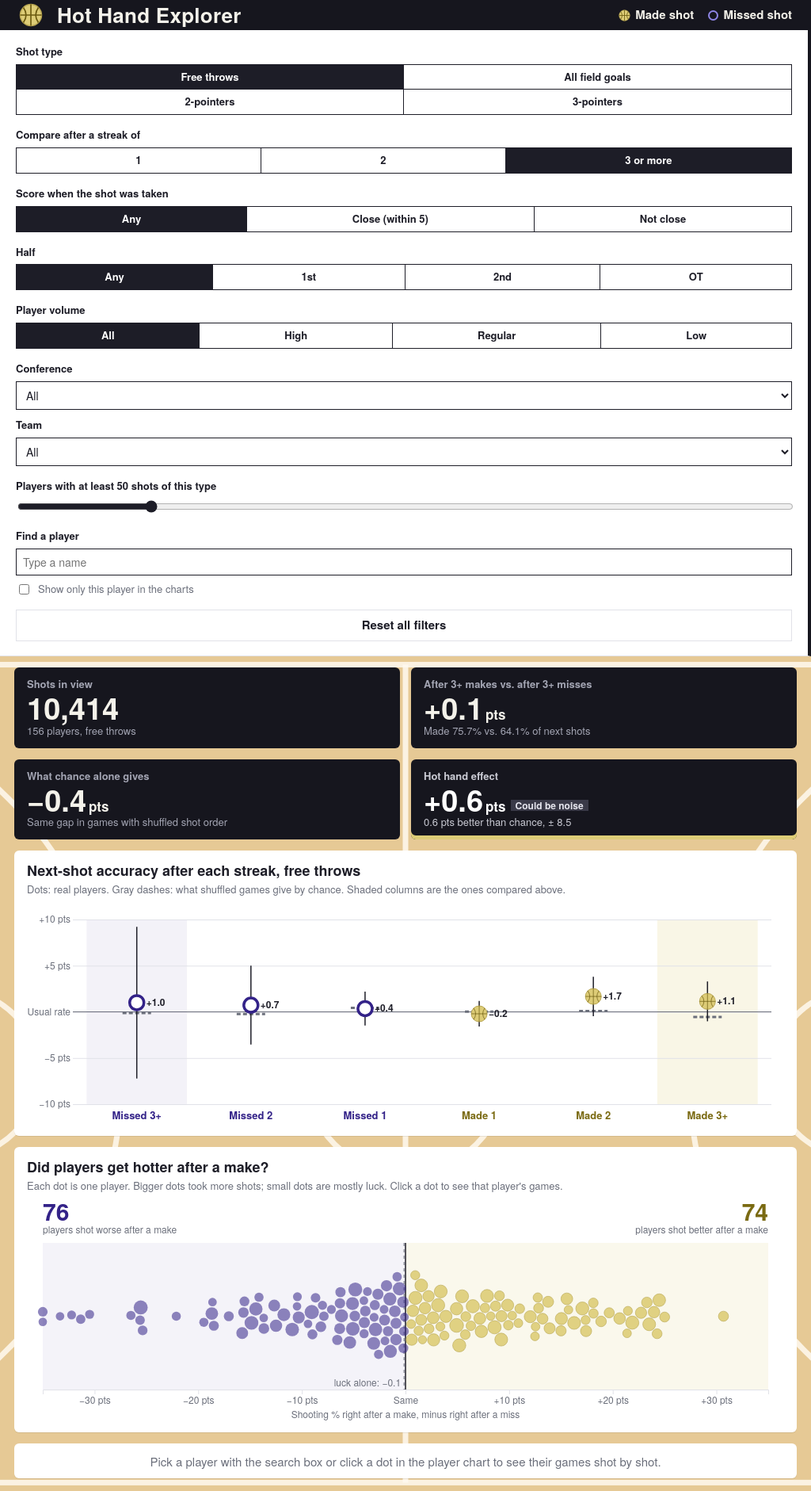
D3 v7 page, settled after 480 driven frames (8 s of simulated time); the page loaded 3 data file(s).


// ── js/app.js
// Hot Hand Explorer
// Every filter change re-adds the precomputed cells in the browser, so all numbers
// on screen always describe exactly the shots that pass the filters.

const C = {
  ink: "#1d1d27", muted: "#6b6f7b", rule: "#e1e2e8", panel: "#f6f6f9",
  make: "#DDCC77", makeEdge: "#b8a652", makeText: "#7a6a12", miss: "#332288", dot: "#9a9caa",
};
const STREAKS = [-3, -2, -1, 1, 2, 3];
const STREAK_LABEL = { "-3": "Missed 3+", "-2": "Missed 2", "-1": "Missed 1", 1: "Made 1", 2: "Made 2", 3: "Made 3+" };
const SHOT_WORD = { FT: "free throws", FG: "field goals", "2PT": "2-pointers", "3PT": "3-pointers" };

const DEFAULTS = { shot: "FT", k: 3, close: "all", half: "all", tier: "all", conf: "all", team: "all", min: 50, player: null, only: false };
const state = { ...DEFAULTS };

const fmtPts = (v, d = 1) => (v == null || isNaN(v) ? "–" : (v > 0.05 ? "+" : v < -0.05 ? "−" : "") + Math.abs(v).toFixed(d));
const fmtPct = v => (v == null || isNaN(v) ? "–" : (v * 100).toFixed(1));
const tooltip = d3.select("#tooltip");
function tip(event, html) {
  tooltip.style("opacity", 1).html(html)
    .style("left", Math.min(event.clientX + 14, window.innerWidth - 280) + "px")
    .style("top", event.clientY + 14 + "px");
}
const hideTip = () => tooltip.style("opacity", 0);

// ---------------------------------------------------------------
// Load
// ---------------------------------------------------------------
Promise.all([
  d3.csv("data/cells.csv", d => ({
    player: d.player, type: d.shot_type, close: d.close, half: d.half, streak: +d.streak,
    n: +d.n, made: +d.made, avg: +d.avg_sum, en: +d.exp_n, em: +d.exp_made, ea: +d.exp_avg_sum,
  })),
  d3.csv("data/players.csv", d => ({
    id: d.player, name: d.name, team: d.team_name || d.team, conf: d.conference || "", tier: d.tier,
    fga: +d.fga, fta: +d.fta,
  })),
  d3.csv("data/sequences.csv", d => ({ player: d.player, group: d.group, game: d.game, shots: d.shots })),
]).then(([cells, players, seqs]) => {
  const P = new Map(players.map(p => [p.id, p]));
  const seqBy = d3.group(seqs, d => d.player, d => d.group);
  setupFilters(players, P);
  const redraw = () => render(cells, P, seqBy);
  window.__redraw = redraw;
  redraw();
  let t;
  window.addEventListener("resize", () => { clearTimeout(t); t = setTimeout(redraw, 120); });
});

// ---------------------------------------------------------------
// Filters
// ---------------------------------------------------------------
function setupFilters(players, P) {
  d3.selectAll(".seg").each(function () {
    const seg = d3.select(this), key = this.dataset.key;
    seg.selectAll("button").on("click", function () {
      seg.selectAll("button").classed("on", false);
      d3.select(this).classed("on", true);
      state[key] = key === "k" ? +this.dataset.v : this.dataset.v;
      window.__redraw();
    });
  });

  const confs = ["all", ...[...new Set(players.map(p => p.conf).filter(Boolean))].sort()];
  const confSel = d3.select("#f-conf");
  confSel.selectAll("option").data(confs).join("option").attr("value", d => d).text(d => (d === "all" ? "All" : d));
  const fillTeams = () => {
    const teams = ["all", ...[...new Set(players.filter(p => state.conf === "all" || p.conf === state.conf).map(p => p.team))].sort()];
    d3.select("#f-team").selectAll("option").data(teams).join("option").attr("value", d => d).text(d => (d === "all" ? "All" : d));
    d3.select("#f-team").property("value", state.team);
  };
  fillTeams();
  confSel.on("change", function () { state.conf = this.value; state.team = "all"; fillTeams(); window.__redraw(); });
  d3.select("#f-team").on("change", function () { state.team = this.value; window.__redraw(); });

  d3.select("#f-min").on("input", function () {
    state.min = +this.value;
    d3.select("#f-min-val").text(state.min);
    window.__redraw();
  });

  const label = p => `${p.name} (${p.team})`;
  d3.select("#player-list").selectAll("option").data(players).join("option").attr("value", label);
  const byLabel = new Map(players.map(p => [label(p), p.id]));
  d3.select("#f-player").on("change input", function () {
    const id = byLabel.get(this.value);
    if (id || this.value === "") { state.player = id || null; window.__redraw(); }
  });
  d3.select("#f-only").on("change", function () { state.only = this.checked; window.__redraw(); });

  d3.select("#reset").on("click", () => {
    Object.assign(state, DEFAULTS);
    d3.selectAll(".seg").each(function () {
      const key = this.dataset.key;
      d3.select(this).selectAll("button").classed("on", function () { return String(DEFAULTS[key]) === this.dataset.v; });
    });
    confSel.property("value", "all"); fillTeams();
    d3.select("#f-min").property("value", DEFAULTS.min); d3.select("#f-min-val").text(DEFAULTS.min);
    d3.select("#f-player").property("value", ""); d3.select("#f-only").property("checked", false);
    window.__redraw();
  });

  // let the selected player be set from charts
  window.__selectPlayer = id => {
    state.player = id;
    d3.select("#f-player").property("value", id ? label(P.get(id)) : "");
    window.__redraw();
  };
}

// ---------------------------------------------------------------
// Aggregation
// ---------------------------------------------------------------
const groupOf = shot => (shot === "FT" ? "FT" : "FG");
const typesOf = shot => (shot === "FG" ? ["2PT", "3PT"] : [shot]);

function eligible(p) {
  if (!p) return false;
  if (state.tier !== "all" && p.tier !== state.tier) return false;
  if (state.conf !== "all" && p.conf !== state.conf) return false;
  if (state.team !== "all" && p.team !== state.team) return false;
  const vol = groupOf(state.shot) === "FT" ? p.fta : p.fga;
  return vol >= state.min;
}

function filterCells(cells, P, { usePlayerOnly = true } = {}) {
  const types = new Set(typesOf(state.shot));
  const ok = new Map();
  return cells.filter(c => {
    if (!types.has(c.type)) return false;
    if (state.close !== "all" && c.close !== state.close) return false;
    if (state.half !== "all" && c.half !== state.half) return false;
    if (usePlayerOnly && state.only && state.player) return c.player === state.player;
    if (!ok.has(c.player)) ok.set(c.player, eligible(P.get(c.player)));
    return ok.get(c.player);
  });
}

function sum(rows) {
  const o = { n: 0, made: 0, avg: 0, en: 0, em: 0, ea: 0 };
  for (const r of rows) { o.n += r.n; o.made += r.made; o.avg += r.avg; o.en += r.en; o.em += r.em; o.ea += r.ea; }
  o.pct = o.n ? o.made / o.n : NaN;
  o.act = o.n ? (o.made - o.avg) / o.n * 100 : NaN;          // vs. player's own average, points
  o.chance = o.en ? (o.em - o.ea) / o.en * 100 : NaN;        // same, if shot order were random
  o.ci = o.n ? 1.96 * Math.sqrt(o.pct * (1 - o.pct) / o.n) * 100 : NaN;
  return o;
}

function compare(rows, k) {
  const H = sum(rows.filter(r => r.streak >= k));
  const M = sum(rows.filter(r => r.streak <= -k));
  const raw = H.act - M.act, chance = H.chance - M.chance, effect = raw - chance;
  const se = Math.sqrt(H.pct * (1 - H.pct) / H.n + M.pct * (1 - M.pct) / M.n) * 100;
  return { H, M, raw, chance, effect, se };
}

// ---------------------------------------------------------------
// Render everything
// ---------------------------------------------------------------
function render(cells, P, seqBy) {
  const rows = filterCells(cells, P);
  const byStreak = new Map(STREAKS.map(s => [s, sum(rows.filter(r => r.streak === s))]));
  const cmp = compare(rows, state.k);
  const nPlayers = new Set(rows.map(r => r.player)).size;

  renderKpis(rows, cmp, nPlayers);
  renderStreakChart(byStreak, cmp);
  renderPlayerChart(filterCells(cells, P, { usePlayerOnly: false }), P);
  renderDetail(cells, P, seqBy);
}

function renderKpis(rows, cmp, nPlayers) {
  const k = state.k, kTxt = k === 3 ? "3+" : k;
  const total = d3.sum(rows, r => r.n);
  const clear = Math.abs(cmp.effect) > 1.96 * cmp.se;
  const dir = cmp.effect > 0 ? "better" : "worse";
  const items = [
    { name: "Shots in view", val: d3.format(",")(total), unit: "", note: `${nPlayers} players, ${SHOT_WORD[state.shot]}` },
    { name: `After ${kTxt} makes vs. after ${kTxt} misses`, val: fmtPts(cmp.raw), unit: "pts",
      note: `Made ${fmtPct(cmp.H.pct)}% vs. ${fmtPct(cmp.M.pct)}% of next shots` },
    { name: "What chance alone gives", val: fmtPts(cmp.chance), unit: "pts", note: "Same gap in games with shuffled shot order" },
    { name: "Hot hand effect", val: fmtPts(cmp.effect), unit: "pts", main: true,
      badge: isNaN(cmp.effect) ? "" : clear ? '<span class="badge clear">Clear</span>' : '<span class="badge noise">Could be noise</span>',
      note: isNaN(cmp.effect) ? "Not enough shots with these filters"
        : `${Math.abs(cmp.effect).toFixed(1)} pts ${dir} than chance, ± ${(1.96 * cmp.se).toFixed(1)}` },
  ];
  d3.select("#kpis").selectAll(".kpi").data(items).join("div")
    .attr("class", d => "kpi" + (d.main ? " main-kpi" : ""))
    .html(d => `<div class="k-name">${d.name}</div>
                <div class="k-val">${d.val}<small>${d.unit}</small>${d.badge || ""}</div>
                <div class="k-note">${d.note}</div>`);
}

function sizeOf(sel) {
  const el = document.querySelector(sel);
  return [Math.max(280, el.clientWidth), Math.max(180, el.clientHeight)];
}

function renderStreakChart(byStreak, cmp) {
  const [W, H] = sizeOf("#streak-chart");
  const m = { top: 22, right: 16, bottom: 30, left: 58 };
  const w = W - m.left - m.right, h = H - m.top - m.bottom;
  const svg = d3.select("#streak-chart").selectAll("svg").data([0]).join("svg").attr("viewBox", `0 0 ${W} ${H}`);
  svg.selectAll("*").remove();
  const g = svg.append("g").attr("transform", `translate(${m.left},${m.top})`);

  const data = STREAKS.map(s => ({ s, ...byStreak.get(s) }));
  const x = d3.scaleBand().domain(STREAKS).range([0, w]).padding(0.12);
  const ext = d3.max(data, d => Math.max(Math.abs(d.act || 0) + (d.ci || 0), Math.abs(d.chance || 0))) || 5;
  const y = d3.scaleLinear().domain([-Math.max(4, ext), Math.max(4, ext)]).nice().range([h, 0]);

  // shade the columns used in the comparison
  g.selectAll(".band").data(STREAKS.filter(s => Math.abs(s) >= state.k)).join("rect")
    .attr("x", s => x(s)).attr("width", x.bandwidth()).attr("y", 0).attr("height", h)
    .attr("fill", s => (s > 0 ? C.make : C.miss)).attr("fill-opacity", s => (s > 0 ? 0.18 : 0.06));

  g.append("g").attr("class", "axis")
    .call(d3.axisLeft(y).ticks(5).tickSize(-w).tickFormat(d => (d === 0 ? "Usual rate" : fmtPts(d, 0) + " pts")))
    .call(s => s.select(".domain").remove());
  g.append("line").attr("x1", 0).attr("x2", w).attr("y1", y(0)).attr("y2", y(0)).attr("stroke", C.muted);
  const xa = g.append("g").attr("class", "axis x-axis").attr("transform", `translate(0,${h})`)
    .call(d3.axisBottom(x).tickSize(0).tickPadding(10).tickFormat(s => STREAK_LABEL[s]))
    .call(s => s.select(".domain").remove());
  xa.selectAll("text").style("fill", s => (s > 0 ? C.makeText : C.miss));

  const cx = s => x(s) + x.bandwidth() / 2;
  const col = g.selectAll(".col").data(data.filter(d => d.n > 0)).join("g")
    .on("mousemove", (e, d) => tip(e,
      `<b>${STREAK_LABEL[d.s]}${Math.abs(d.s) < 3 ? "" : ""} in a row</b><br>
       Next shot went in ${fmtPct(d.pct)}% of the time<br>
       ${fmtPts(d.act)} pts vs. usual (chance: ${fmtPts(d.chance)})<br>${d3.format(",")(d.n)} shots`))
    .on("mouseleave", hideTip);
  col.append("rect").attr("x", d => x(d.s)).attr("width", x.bandwidth()).attr("y", 0).attr("height", h).attr("fill", "transparent");
  // chance marker
  col.append("line").attr("x1", d => cx(d.s) - 18).attr("x2", d => cx(d.s) + 18)
    .attr("y1", d => y(d.chance)).attr("y2", d => y(d.chance))
    .attr("stroke", C.muted).attr("stroke-width", 3).attr("stroke-dasharray", "5 3");
  // interval + dot
  col.append("line").attr("x1", d => cx(d.s)).attr("x2", d => cx(d.s))
    .attr("y1", d => y(d.act - d.ci)).attr("y2", d => y(d.act + d.ci))
    .attr("stroke", C.ink).attr("stroke-width", 1.5);
  // made side: a basketball; missed side: a rim (ring)
  col.each(function (d) {
    const el = d3.select(this);
    if (d.s > 0) ball(el, cx(d.s), y(d.act), 10);
    else el.append("circle").attr("cx", cx(d.s)).attr("cy", y(d.act)).attr("r", 9)
      .attr("fill", "#fff").attr("stroke", C.miss).attr("stroke-width", 3.5);
  });
  col.append("text").attr("class", "lbl strong").attr("text-anchor", "start")
    .attr("x", d => cx(d.s) + 12).attr("y", d => y(d.act) + 4).text(d => fmtPts(d.act));

  d3.select("#streak-title").text(`Next-shot accuracy after each streak, ${SHOT_WORD[state.shot]}`);
}

// One dot per player, spread along a single line:
// right = shot better right after a make than right after a miss, left = worse.
function renderPlayerChart(rows, P) {
  const [W, H] = sizeOf("#player-chart");
  const m = { top: 56, right: 20, bottom: 44, left: 20 };
  const w = W - m.left - m.right, h = H - m.top - m.bottom;
  const svg = d3.select("#player-chart").selectAll("svg").data([0]).join("svg").attr("viewBox", `0 0 ${W} ${H}`);
  svg.selectAll("*").remove();
  const g = svg.append("g").attr("transform", `translate(${m.left},${m.top})`);

  const pts = [];
  for (const [id, rs] of d3.group(rows, r => r.player)) {
    const c = compare(rs, 1);
    if (c.H.n < 5 || c.M.n < 5) continue;
    pts.push({ id, p: P.get(id), n: c.H.n + c.M.n, diff: c.H.pct * 100 - c.M.pct * 100, chance: c.chance, H: c.H, M: c.M });
  }
  if (!pts.length) {
    g.append("text").attr("class", "lbl").attr("x", w / 2).attr("y", h / 2).attr("text-anchor", "middle")
      .text("Not enough shots with these filters. Try lowering the minimum.");
    return;
  }

  const lim = Math.max(15, d3.quantile(pts.map(d => Math.abs(d.diff)).sort(d3.ascending), 0.96));
  const x = d3.scaleLinear().domain([-lim, lim]).nice().range([0, w]);
  const clampX = v => x(Math.max(x.domain()[0], Math.min(x.domain()[1], v)));
  const r = d3.scaleSqrt().domain([0, d3.max(pts, d => d.n)]).range([2.5, Math.min(9, h / 14)]);
  const mid = h / 2;

  // side shading and plain-language labels
  g.append("rect").attr("x", x(0)).attr("width", w - x(0)).attr("y", 0).attr("height", h)
    .attr("fill", C.make).attr("fill-opacity", 0.14);
  g.append("rect").attr("x", 0).attr("width", x(0)).attr("y", 0).attr("height", h)
    .attr("fill", C.miss).attr("fill-opacity", 0.05);

  const better = pts.filter(d => d.diff > 0).length, worse = pts.filter(d => d.diff < 0).length;
  const head = svg.append("g").attr("transform", `translate(${m.left},${m.top - 14})`);
  head.append("text").attr("class", "side-count").attr("x", 0).attr("y", -14).style("fill", C.miss).text(worse);
  head.append("text").attr("class", "lbl").attr("x", 0).attr("y", 2)
    .text(`players shot worse after a make`);
  head.append("text").attr("class", "side-count").attr("x", w).attr("y", -14).attr("text-anchor", "end")
    .style("fill", C.makeText).text(better);
  head.append("text").attr("class", "lbl").attr("x", w).attr("y", 2).attr("text-anchor", "end")
    .text(`players shot better after a make`);

  // beeswarm: dots pushed apart so none overlap
  const nodes = pts.map(d => ({ ...d, x: clampX(d.diff), y: mid, r: r(d.n) }));
  const sim = d3.forceSimulation(nodes)
    .force("x", d3.forceX(d => clampX(d.diff)).strength(1))
    .force("y", d3.forceY(mid).strength(0.06))
    .force("collide", d3.forceCollide(d => d.r + 0.6))
    .stop();
  for (let i = 0; i < 160; i++) sim.tick();
  nodes.forEach(d => { d.y = Math.max(d.r, Math.min(h - d.r, d.y)); });

  // reference lines
  g.append("line").attr("x1", x(0)).attr("x2", x(0)).attr("y1", 0).attr("y2", h).attr("stroke", C.ink).attr("stroke-width", 1.5);
  const luck = d3.sum(pts, d => d.chance * d.n) / d3.sum(pts, d => d.n);
  g.append("line").attr("x1", x(luck)).attr("x2", x(luck)).attr("y1", 0).attr("y2", h)
    .attr("stroke", C.muted).attr("stroke-dasharray", "4 4");
  g.append("text").attr("class", "lbl").attr("x", x(luck) - 4).attr("y", h - 4).attr("text-anchor", "end")
    .text(`luck alone: ${fmtPts(luck)}`);

  const sel = state.player;
  g.selectAll(".pdot").data(nodes.sort((a, b) => (a.id === sel) - (b.id === sel))).join("circle")
    .attr("cx", d => d.x).attr("cy", d => d.y).attr("r", d => (d.id === sel ? d.r + 2 : d.r))
    .attr("fill", d => (d.id === sel ? C.ink : d.diff > 0 ? C.make : C.miss))
    .attr("fill-opacity", d => (d.id === sel ? 1 : d.diff > 0 ? 0.9 : 0.55))
    .attr("stroke", d => (d.id === sel ? "#fff" : d.diff > 0 ? C.makeEdge : "none")).attr("stroke-width", d => (d.id === sel ? 2 : 0.6))
    .style("cursor", "pointer")
    .on("mousemove", (e, d) => tip(e,
      `<b>${d.p.name}</b>, ${d.p.team}<br>
       Right after a make: ${fmtPct(d.H.pct)}% of ${d.H.n} shots<br>
       Right after a miss: ${fmtPct(d.M.pct)}% of ${d.M.n} shots<br>
       ${d.diff >= 0 ? "Better" : "Worse"} after a make by ${Math.abs(d.diff).toFixed(1)} pts`))
    .on("mouseleave", hideTip)
    .on("click", (e, d) => window.__selectPlayer(d.id === sel ? null : d.id));

  if (sel) {
    const d = nodes.find(q => q.id === sel);
    if (d) {
      const right = d.x < w - 120;
      g.append("text").attr("class", "lbl strong").attr("x", d.x + (right ? d.r + 6 : -d.r - 6)).attr("y", d.y + 4)
        .attr("text-anchor", right ? "start" : "end").text(d.p.name);
    }
  }

  g.append("g").attr("class", "axis").attr("transform", `translate(0,${h})`)
    .call(d3.axisBottom(x).ticks(7).tickFormat(d => (d === 0 ? "Same" : fmtPts(d, 0) + " pts")))
    .call(s => s.select(".domain").attr("stroke", C.muted));
  g.append("text").attr("class", "lbl").attr("x", w / 2).attr("y", h + 36).attr("text-anchor", "middle")
    .text("Shooting % right after a make, minus right after a miss");
}

function renderDetail(cells, P, seqBy) {
  const root = d3.select("#detail");
  const p = state.player && P.get(state.player);
  if (!p) {
    root.html(`<div class="detail-empty">Pick a player with the search box or click a dot in the player chart to see their games shot by shot.</div>`);
    return;
  }
  const types = new Set(typesOf(state.shot));
  const mine = cells.filter(c => c.player === p.id && types.has(c.type)
    && (state.close === "all" || c.close === state.close) && (state.half === "all" || c.half === state.half));
  const all = sum(mine), H = sum(mine.filter(c => c.streak >= 1)), M = sum(mine.filter(c => c.streak <= -1));
  const group = groupOf(state.shot);
  const games = (seqBy.get(p.id)?.get(group)) || [];

  root.html(`
    <div class="detail-grid">
      <div>
        <p class="d-name">${p.name}</p>
        <div class="d-meta">${p.team}${p.conf ? ", " + p.conf : ""}. ${p.tier}.</div>
        <div class="d-stats">
          <div><b>${fmtPct(all.pct)}%</b>${SHOT_WORD[state.shot]}</div>
          <div><b>${d3.format(",")(all.n)}</b>shots counted</div>
          <div><b style="color:${C.makeText}">${fmtPct(H.pct)}%</b>right after a make</div>
          <div><b style="color:${C.miss}">${fmtPct(M.pct)}%</b>right after a miss</div>
        </div>
      </div>
      <div class="games" id="games"></div>
    </div>`);

  const wrap = d3.select("#games");
  if (!games.length) { wrap.append("p").attr("class", "hint").text("No games with enough shots."); return; }
  games.slice(0, 24).forEach((g, i) => {
    const row = wrap.append("div").attr("class", "game-row");
    row.append("span").text(`Game ${i + 1}`);
    drawStrip(row.append("div").attr("class", "strip").node(), g.shots.split("").map(Number));
  });
  if (group === "FG" && state.shot !== "FG") {
    wrap.append("p").attr("class", "hint").style("grid-column", "1 / -1")
      .text("Game rows show all field goals, since streaks are counted across 2s and 3s together.");
  }
}

// a gold basketball with seams
function ball(parent, x, y, r) {
  const g = parent.append("g").attr("transform", `translate(${x},${y})`).attr("class", "ball");
  g.append("circle").attr("r", r);
  if (r >= 5) {
    const k = r * 0.7;
    g.append("path").attr("d",
      `M0,${-r}V${r}M${-r},0H${r}M${-k},${-k}Q${-r * 0.2},0 ${-k},${k}M${k},${-k}Q${r * 0.2},0 ${k},${k}`);
  }
  return g;
}

function drawStrip(container, shots, r = 6, gap = 3) {
  const step = r * 2 + gap, width = shots.length * step - gap;
  const svg = d3.select(container).append("svg")
    .attr("viewBox", `-1 -1 ${width + 2} ${r * 2 + 8}`)
    .style("width", "100%").style("max-width", width + 2 + "px").style("height", "auto");
  // underline runs of 3+ makes
  let start = null;
  shots.forEach((s, i) => {
    if (s && start === null) start = i;
    if ((!s || i === shots.length - 1) && start !== null) {
      const end = s ? i : i - 1;
      if (end - start >= 2) svg.append("rect").attr("class", "run")
        .attr("x", start * step).attr("y", r * 2 + 3).attr("width", (end - start) * step + r * 2).attr("height", 2.5);
      start = null;
    }
  });
  shots.forEach((d, i) => {
    if (d) ball(svg, i * step + r, r, r);
    else svg.append("circle").attr("cx", i * step + r).attr("cy", r).attr("r", r - 0.9).attr("class", "miss");
  });
}


### data: data/players.csv
player, name, team, team_name, conference, tier, fga, fg_pct, fta, ft_pct
0001, Player 0001, 100, Team 01, Conference A, Low volume, 54, 0.3519, 16, 0.5625
0002, Player 0002, 100, Team 01, Conference A, Regular, 195, 0.3436, 78, 0.5769
0003, Player 0003, 100, Team 01, Conference A, Low volume, 87, 0.4943, 60, 0.6833
0004, Player 0004, 100, Team 01, Conference A, High volume, 418, 0.4378, 162, 0.858
0005, Player 0005, 100, Team 01, Conference A, Low volume, 44, 0.4773, 28, 0.75
0006, Player 0006, 100, Team 01, Conference A, Regular, 179, 0.5363, 64, 0.6875
0007, Player 0007, 100, Team 01, Conference A, Low volume, 88, 0.375, 52, 0.8269
0008, Player 0008, 100, Team 01, Conference A, Regular, 150, 0.48, 82, 0.8293
0009, Player 0009, 100, Team 01, Conference A, Regular, 252, 0.4524, 110, 0.5909
0010, Player 0010, 100, Team 01, Conference A, High volume, 299, 0.3946, 112, 0.8036
0011, Player 0011, 101, Team 02, Conference B, Regular, 158, 0.4494, 74, 0.7703
0012, Player 0012, 101, Team 02, Conference B, Low volume, 107, 0.4019, 42, 0.4286
0013, Player 0013, 101, Team 02, Conference B, Low volume, 53, 0.4906, 38, 0.5263
0014, Player 0014, 101, Team 02, Conference B, Low volume, 98, 0.4082, 46, 0.913
0015, Player 0015, 101, Team 02, Conference B, Regular, 183, 0.3115, 66, 0.5909
0016, Player 0016, 101, Team 02, Conference B, Low volume, 102, 0.402, 58, 0.6552
0017, Player 0017, 101, Team 02, Conference B, Low volume, 48, 0.3542, 34, 0.8235
0018, Player 0018, 101, Team 02, Conference B, High volume, 291, 0.4983, 120, 0.6
0019, Player 0019, 101, Team 02, Conference B, High volume, 315, 0.5079, 106, 0.6698
0020, Player 0020, 101, Team 02, Conference B, Regular, 197, 0.5482, 68, 0.5588
0021, Player 0021, 102, Team 03, Conference C, Regular, 136, 0.5294, 56, 0.6964
0022, Player 0022, 102, Team 03, Conference C, Regular, 150, 0.5733, 64, 0.7812
0023, Player 0023, 102, Team 03, Conference C, High volume, 345, 0.4696, 138, 0.8188
0024, Player 0024, 102, Team 03, Conference C, Low volume, 52, 0.3269, 30, 0.7333
0025, Player 0025, 102, Team 03, Conference C, High volume, 352, 0.392, 124, 0.5806
0026, Player 0026, 102, Team 03, Conference C, Low volume, 79, 0.6582, 44, 0.6591
0027, Player 0027, 102, Team 03, Conference C, Low volume, 89, 0.5281, 46, 0.7609
0028, Player 0028, 102, Team 03, Conference C, Low volume, 93, 0.4624, 50, 0.74
0029, Player 0029, 102, Team 03, Conference C, Regular, 122, 0.4508, 58, 0.5862
0030, Player 0030, 102, Team 03, Conference C, Low volume, 90, 0.5889, 36, 0.5556
0031, Player 0031, 103, Team 04, Conference A, Regular, 175, 0.52, 82, 0.7805
0032, Player 0032, 103, Team 04, Conference A, High volume, 392, 0.4184, 128, 0.7656
0033, Player 0033, 103, Team 04, Conference A, Regular, 158, 0.4304, 66, 0.8182
0034, Player 0034, 103, Team 04, Conference A, Low volume, 52, 0.4615, 26, 0.8077
0035, Player 0035, 103, Team 04, Conference A, High volume, 258, 0.4264, 98, 0.8571
0036, Player 0036, 103, Team 04, Conference A, Low volume, 102, 0.5098, 44, 0.7273
0037, Player 0037, 103, Team 04, Conference A, Low volume, 48, 0.4583, 34, 0.8235
0038, Player 0038, 103, Team 04, Conference A, Low volume, 43, 0.5116, 30, 0.8
0039, Player 0039, 103, Team 04, Conference A, Regular, 241, 0.4813, 100, 0.61
0040, Player 0040, 103, Team 04, Conference A, Regular, 240, 0.3708, 90, 0.5667
0041, Player 0041, 104, Team 05, Conference B, Regular, 159, 0.434, 74, 0.7703
0042, Player 0042, 104, Team 05, Conference B, Regular, 185, 0.4324, 80, 0.825
0043, Player 0043, 104, Team 05, Conference B, High volume, 369, 0.4661, 152, 0.6974
0044, Player 0044, 104, Team 05, Conference B, High volume, 395, 0.4076, 150, 0.8267
0045, Player 0045, 104, Team 05, Conference B, Low volume, 51, 0.5098, 36, 0.6389
0046, Player 0046, 104, Team 05, Conference B, High volume, 254, 0.5079, 88, 0.5114
0047, Player 0047, 104, Team 05, Conference B, High volume, 396, 0.4646, 146, 0.6781
0048, Player 0048, 104, Team 05, Conference B, High volume, 385, 0.5091, 140, 0.6786
0049, Player 0049, 104, Team 05, Conference B, High volume, 260, 0.4423, 100, 0.73
0050, Player 0050, 104, Team 05, Conference B, Regular, 110, 0.3909, 56, 0.7143
0051, Player 0051, 105, Team 06, Conference C, Low volume, 73, 0.4932, 32, 0.75
0052, Player 0052, 105, Team 06, Conference C, Low volume, 32, 0.625, 14, 0.9286
0053, Player 0053, 105, Team 06, Conference C, Low volume, 32, 0.5, 18, 0.7222
0054, Player 0054, 105, Team 06, Conference C, Regular, 112, 0.3839, 50, 0.8
0055, Player 0055, 105, Team 06, Conference C, Low volume, 105, 0.5619, 58, 0.7759
0056, Player 0056, 105, Team 06, Conference C, Regular, 241, 0.4896, 96, 0.9271
0057, Player 0057, 105, Team 06, Conference C, Low volume, 34, 0.5588, 24, 0.75
0058, Player 0058, 105, Team 06, Conference C, Low volume, 94, 0.383, 44, 0.6136
0059, Player 0059, 105, Team 06, Conference C, High volume, 262, 0.5802, 106, 0.6887
0060, Player 0060, 105, Team 06, Conference C, Regular, 173, 0.3988, 76, 0.6447
... 180 more rows

### data: data/cells.csv
player, shot_type, close, half, streak, n, made, avg_sum, exp_n, exp_made, exp_avg_sum
0001, 2PT, 0, 1st, -2, 0, 0, 0.0, 0.325, 0.325, 0.114
0001, 2PT, 0, 1st, -1, 3, 2, 1.056, 1.99, 1.33, 0.7
0001, 2PT, 0, 1st, 1, 1, 0, 0.352, 1.685, 0.0, 0.593
0001, 2PT, 0, 2nd, -3, 0, 0, 0.0, 0.565, 0.565, 0.199
0001, 2PT, 0, 2nd, -2, 3, 0, 1.056, 2.49, 0.49, 0.876
0001, 2PT, 0, 2nd, -1, 8, 1, 2.815, 7.73, 1.28, 2.72
0001, 2PT, 0, 2nd, 1, 3, 1, 1.056, 3.215, 1.0, 1.131
0001, 2PT, 1, 1st, -3, 1, 1, 0.352, 0.105, 0.105, 0.037
0001, 2PT, 1, 1st, -2, 1, 0, 0.352, 0.49, 0.27, 0.172
0001, 2PT, 1, 1st, -1, 2, 1, 0.704, 1.925, 0.905, 0.677
0001, 2PT, 1, 1st, 1, 0, 0, 0.0, 1.285, 0.275, 0.452
0001, 2PT, 1, 1st, 2, 0, 0, 0.0, 0.195, 0.0, 0.069
0001, 2PT, 1, 2nd, -1, 0, 0, 0.0, 0.68, 0.68, 0.239
0001, 2PT, 1, 2nd, 1, 1, 1, 0.352, 1.0, 0.66, 0.352
0001, 2PT, 1, 2nd, 2, 1, 0, 0.352, 0.32, 0.0, 0.113
0001, 3PT, 0, 2nd, -2, 0, 0, 0.0, 0.32, 0.32, 0.113
0001, 3PT, 0, 2nd, -1, 1, 1, 0.352, 1.615, 0.765, 0.568
0001, 3PT, 0, 2nd, 1, 2, 0, 0.704, 1.065, 0.0, 0.375
0001, 3PT, 1, 2nd, -3, 0, 0, 0.0, 0.115, 0.115, 0.04
0001, 3PT, 1, 2nd, -2, 0, 0, 0.0, 0.21, 0.12, 0.074
0001, 3PT, 1, 2nd, -1, 0, 0, 0.0, 0.31, 0.115, 0.109
0001, 3PT, 1, 2nd, 1, 1, 1, 0.352, 0.285, 0.105, 0.1
0001, 3PT, 1, 2nd, 2, 0, 0, 0.0, 0.08, 0.0, 0.028
0001, FT, 0, 1st, -1, 1, 0, 0.562, 1.0, 0.0, 0.562
0001, FT, 0, 1st, 1, 1, 1, 0.562, 1.0, 1.0, 0.562
0001, FT, 0, 2nd, -1, 0, 0, 0.0, 1.0, 1.0, 0.562
0001, FT, 0, 2nd, 1, 3, 1, 1.688, 2.0, 1.0, 1.125
0001, FT, 1, 1st, -1, 1, 0, 0.562, 1.525, 0.525, 0.858
0001, FT, 1, 1st, 1, 1, 0, 0.562, 0.475, 0.0, 0.267
0001, FT, 1, 2nd, 1, 1, 1, 0.562, 1.0, 1.0, 0.562
0002, 2PT, 0, 1st, -3, 6, 1, 2.062, 5.165, 1.555, 1.775
0002, 2PT, 0, 1st, -2, 3, 0, 1.031, 6.205, 2.105, 2.132
0002, 2PT, 0, 1st, -1, 8, 2, 2.749, 11.32, 3.69, 3.889
0002, 2PT, 0, 1st, 1, 13, 7, 4.467, 8.94, 3.35, 3.072
0002, 2PT, 0, 1st, 2, 4, 0, 1.374, 2.105, 0.41, 0.723
0002, 2PT, 0, 1st, 3, 0, 0, 0.0, 0.265, 0.045, 0.091
0002, 2PT, 0, 2nd, -3, 14, 7, 4.81, 12.45, 5.19, 4.276
0002, 2PT, 0, 2nd, -2, 14, 7, 4.81, 12.21, 4.375, 4.197
0002, 2PT, 0, 2nd, -1, 18, 4, 6.185, 20.2, 6.205, 6.939
0002, 2PT, 0, 2nd, 1, 16, 4, 5.497, 15.41, 5.135, 5.296
0002, 2PT, 0, 2nd, 2, 5, 1, 1.718, 4.8, 1.485, 1.649
0002, 2PT, 0, 2nd, 3, 0, 0, 0.0, 1.93, 0.55, 0.663
0002, 2PT, 1, 1st, -3, 3, 1, 1.031, 1.855, 0.475, 0.637
0002, 2PT, 1, 1st, -2, 5, 0, 1.718, 4.325, 1.295, 1.486
0002, 2PT, 1, 1st, -1, 10, 4, 3.436, 10.24, 4.085, 3.52
0002, 2PT, 1, 1st, 1, 6, 5, 2.062, 7.98, 3.56, 2.742
0002, 2PT, 1, 1st, 2, 3, 0, 1.031, 2.04, 0.735, 0.701
0002, 2PT, 1, 1st, 3, 0, 0, 0.0, 0.555, 0.16, 0.191
0002, 2PT, 1, 2nd, -3, 1, 0, 0.344, 1.855, 0.625, 0.637
0002, 2PT, 1, 2nd, -2, 1, 1, 0.344, 1.32, 0.49, 0.454
0002, 2PT, 1, 2nd, -1, 5, 4, 1.718, 3.4, 1.385, 1.168
0002, 2PT, 1, 2nd, 1, 3, 0, 1.031, 2.795, 0.57, 0.96
0002, 2PT, 1, 2nd, 2, 0, 0, 0.0, 0.51, 0.135, 0.175
0002, 2PT, 1, 2nd, 3, 0, 0, 0.0, 0.12, 0.0, 0.041
0002, 3PT, 0, 1st, -3, 0, 0, 0.0, 0.35, 0.25, 0.12
0002, 3PT, 0, 1st, -2, 0, 0, 0.0, 0.675, 0.425, 0.232
0002, 3PT, 0, 1st, -1, 7, 4, 2.405, 3.9, 1.79, 1.34
0002, 3PT, 0, 1st, 1, 2, 0, 0.687, 2.85, 1.09, 0.979
0002, 3PT, 0, 1st, 2, 0, 0, 0.0, 0.78, 0.365, 0.268
0002, 3PT, 0, 1st, 3, 0, 0, 0.0, 0.445, 0.115, 0.153
... 12,767 more rows

### data: data/sequences.csv
player, group, game, shots
0031, FG, 400001, 1000100111
0032, FG, 400001, 11000101111100
0035, FG, 400001, 0010101
0039, FG, 400001, 001111010
0040, FG, 400001, 00101
0133, FG, 400001, 1000111
0135, FG, 400001, 11000
0136, FG, 400001, 00011000100
0136, FT, 400001, 1011111110
0137, FT, 400001, 111001
0111, FG, 400002, 1101000101
0114, FG, 400002, 0000010011110110001
0115, FG, 400002, 11110
0116, FT, 400002, 101001
0120, FG, 400002, 0101011010100110
0120, FT, 400002, 111000
0162, FG, 400002, 00010000011111
0164, FT, 400002, 111011
0165, FG, 400002, 110010111
0165, FT, 400002, 101110
0166, FG, 400002, 11000
0166, FT, 400002, 10101100
0168, FG, 400002, 001110
0168, FT, 400002, 100101
0170, FG, 400002, 000110011010101
0170, FT, 400002, 11101111
0111, FG, 400003, 111000
0114, FG, 400003, 010000010
0115, FG, 400003, 010001
0116, FG, 400003, 1010010
0117, FG, 400003, 10111
0120, FG, 400003, 10010101111
0174, FG, 400003, 100001100010110
0174, FT, 400003, 11110100
0175, FG, 400003, 01111
0178, FG, 400003, 00000011111000
0180, FG, 400003, 11010010
0180, FT, 400003, 111011
0144, FG, 400004, 100001010010000
0145, FG, 400004, 010001000
0149, FG, 400004, 1000110100100
0149, FT, 400004, 101111
0150, FG, 400004, 000000001
0181, FG, 400004, 111100101010
0182, FG, 400004, 00111010111
0182, FT, 400004, 111011
0183, FG, 400004, 01011100
0184, FG, 400004, 010000
0186, FG, 400004, 101101001001
0186, FT, 400004, 011011
0189, FG, 400004, 010111
0190, FG, 400004, 1010001
0022, FG, 400005, 100010
0023, FG, 400005, 1011110110000
0025, FG, 400005, 1000011100
0029, FG, 400005, 100111
0181, FG, 400005, 00110101001101
0182, FG, 400005, 00110100100
0183, FG, 400005, 10111000
0184, FG, 400005, 00000100
... 4,301 more rows